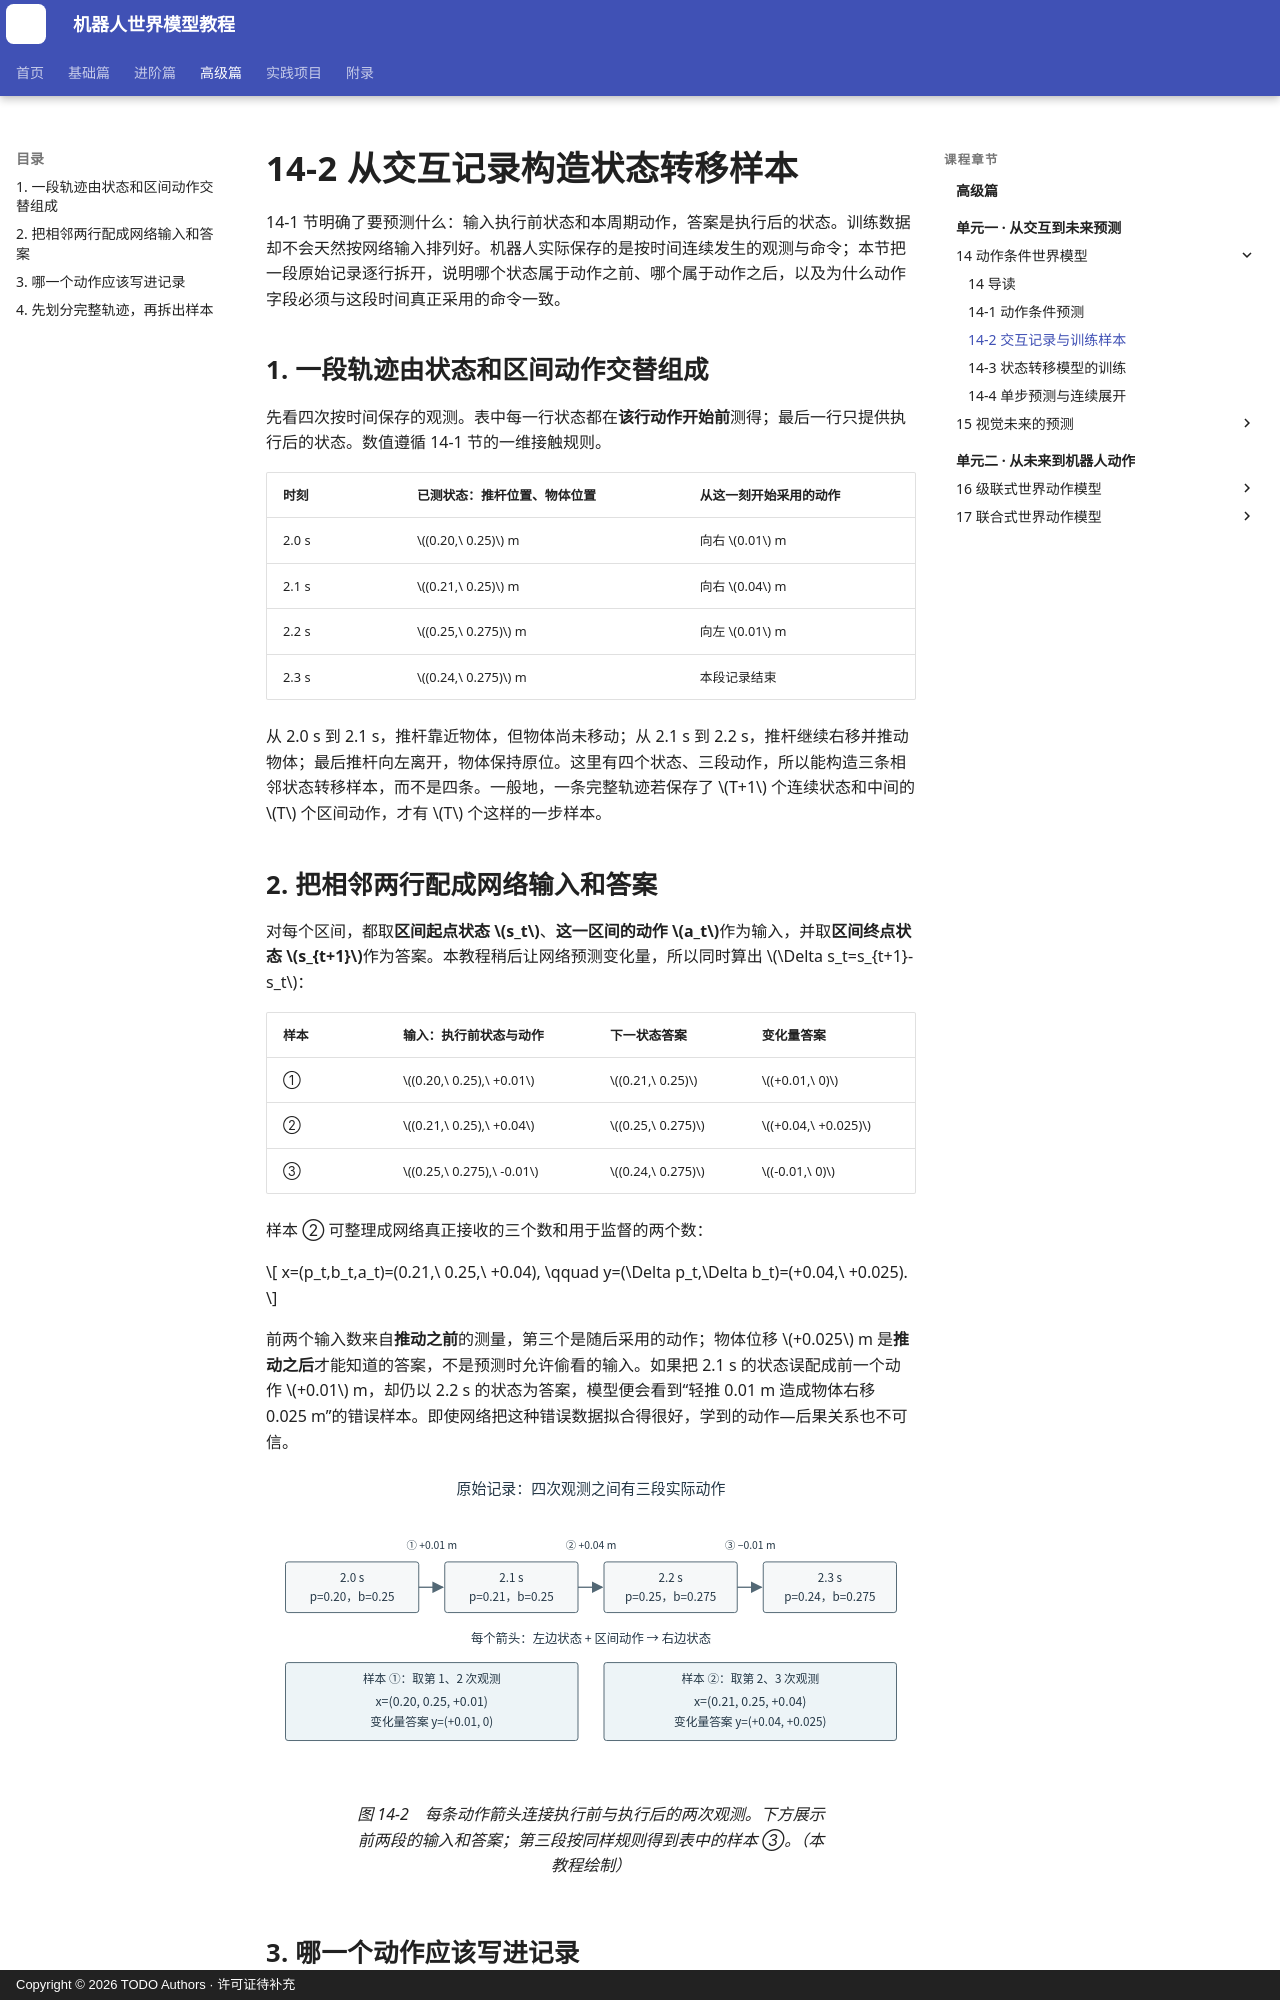

repository: qi-robotics/robot-world-model-tutorial · page: advanced/14-2-transition-dataset/index.html · generator: mkdocs · copyright: Copyright © 2026 TODO Authors · 许可证待补充

# 14-2 从交互记录构造状态转移样本

14-1 节明确了要预测什么：输入执行前状态和本周期动作，答案是执行后的状态。训练数据却不会天然按网络输入排列好。机器人实际保存的是按时间连续发生的观测与命令；本节把一段原始记录逐行拆开，说明哪个状态属于动作之前、哪个属于动作之后，以及为什么动作字段必须与这段时间真正采用的命令一致。

## 1. 一段轨迹由状态和区间动作交替组成

先看四次按时间保存的观测。表中每一行状态都在**该行动作开始前**测得；最后一行只提供执行后的状态。数值遵循 14-1 节的一维接触规则。

| 时刻 | 已测状态：推杆位置、物体位置 | 从这一刻开始采用的动作 |
|---|---|---|
| 2.0 s | $(0.20,\ 0.25)$ m | 向右 $0.01$ m |
| 2.1 s | $(0.21,\ 0.25)$ m | 向右 $0.04$ m |
| 2.2 s | $(0.25,\ 0.275)$ m | 向左 $0.01$ m |
| 2.3 s | $(0.24,\ 0.275)$ m | 本段记录结束 |

从 2.0 s 到 2.1 s，推杆靠近物体，但物体尚未移动；从 2.1 s 到 2.2 s，推杆继续右移并推动物体；最后推杆向左离开，物体保持原位。这里有四个状态、三段动作，所以能构造三条相邻状态转移样本，而不是四条。一般地，一条完整轨迹若保存了 $T+1$ 个连续状态和中间的 $T$ 个区间动作，才有 $T$ 个这样的一步样本。

## 2. 把相邻两行配成网络输入和答案

对每个区间，都取**区间起点状态 $s_t$**、**这一区间的动作 $a_t$**作为输入，并取**区间终点状态 $s_{t+1}$**作为答案。本教程稍后让网络预测变化量，所以同时算出 $\Delta s_t=s_{t+1}-s_t$：

| 样本 | 输入：执行前状态与动作 | 下一状态答案 | 变化量答案 |
|---|---|---|---|
| ① | $(0.20,\ 0.25),\ +0.01$ | $(0.21,\ 0.25)$ | $(+0.01,\ 0)$ |
| ② | $(0.21,\ 0.25),\ +0.04$ | $(0.25,\ 0.275)$ | $(+0.04,\ +0.025)$ |
| ③ | $(0.25,\ 0.275),\ -0.01$ | $(0.24,\ 0.275)$ | $(-0.01,\ 0)$ |

样本 ② 可整理成网络真正接收的三个数和用于监督的两个数：

$$
x=(p_t,b_t,a_t)=(0.21,\ 0.25,\ +0.04),
\qquad
y=(\Delta p_t,\Delta b_t)=(+0.04,\ +0.025).
$$

前两个输入数来自**推动之前**的测量，第三个是随后采用的动作；物体位移 $+0.025$ m 是**推动之后**才能知道的答案，不是预测时允许偷看的输入。如果把 2.1 s 的状态误配成前一个动作 $+0.01$ m，却仍以 2.2 s 的状态为答案，模型便会看到“轻推 0.01 m 造成物体右移 0.025 m”的错误样本。即使网络把这种错误数据拟合得很好，学到的动作—后果关系也不可信。

<figure markdown="span">
  ![四次观测由三段动作连接并拆成状态转移样本](../assets/images/advanced/14/14-02-transition-training.svg){ width="1000" loading=lazy }
  <figcaption>图 14-2　每条动作箭头连接执行前与执行后的两次观测。下方展示前两段的输入和答案；第三段按同样规则得到表中的样本 ③。（本教程绘制）</figcaption>
</figure>
